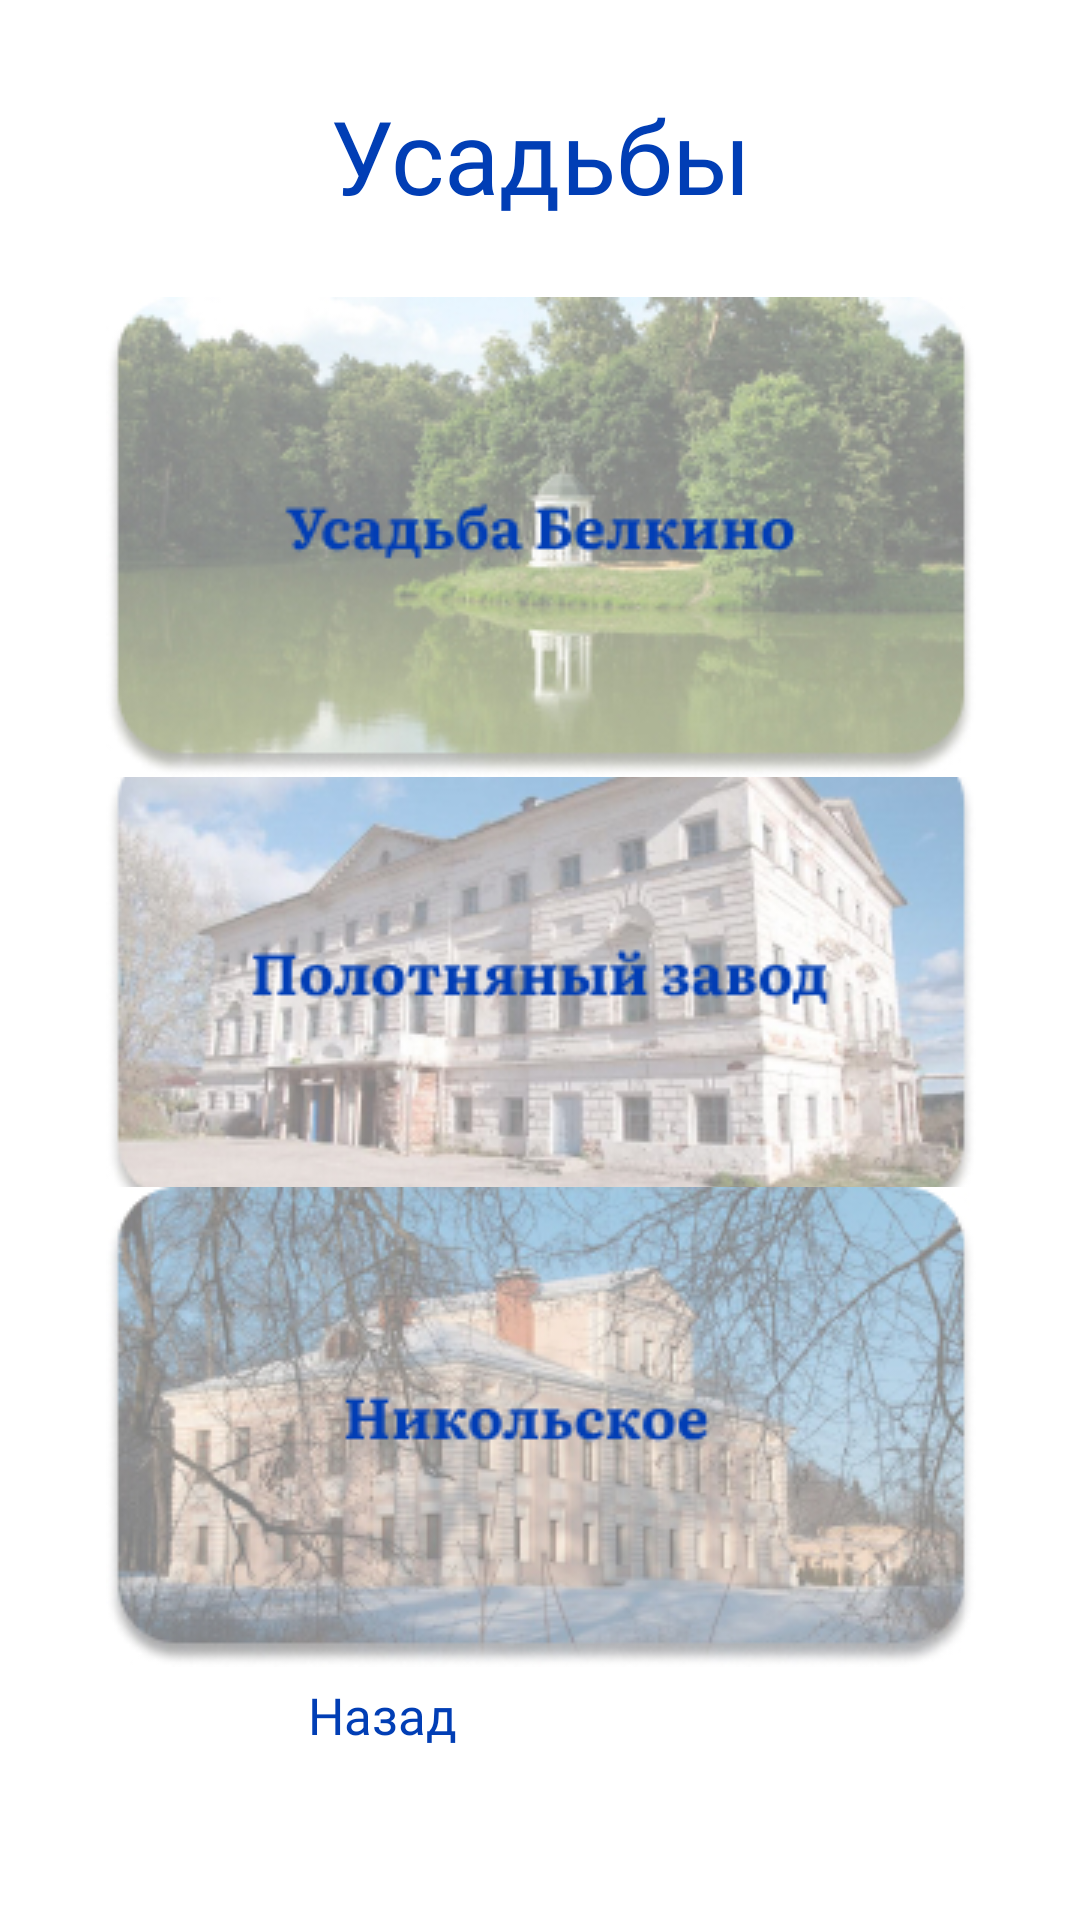

Layout XML and referenced resources for this Android screen:
<!-- AndroidManifest.xml: application theme Theme.NIR -->
<!-- res/layout/activity_estates_page.xml -->
<?xml version="1.0" encoding="utf-8"?>
<androidx.constraintlayout.widget.ConstraintLayout xmlns:android="http://schemas.android.com/apk/res/android"
    xmlns:app="http://schemas.android.com/apk/res-auto"
    xmlns:tools="http://schemas.android.com/tools"
    android:layout_width="match_parent"
    android:layout_height="match_parent"
    android:background="#FFFFFFFF"
    tools:context=".EstatesPage">

    <Button
        android:id="@+id/button7"
        android:layout_width="154dp"
        android:layout_height="58dp"
        android:backgroundTint="#D3FAFF"
        android:fontFamily="@font/literata_bold"
        android:text="Назад"
        android:textColor="#013EB5"
        android:textSize="17sp"
        app:cornerRadius="20dp"
        app:layout_constraintBottom_toBottomOf="parent"
        app:layout_constraintEnd_toEndOf="parent"
        app:layout_constraintHorizontal_bias="0.498"
        app:layout_constraintStart_toStartOf="parent"
        app:layout_constraintTop_toTopOf="parent"
        app:layout_constraintVertical_bias="0.963" />

    <TextView
        android:id="@+id/textView3"
        android:layout_width="wrap_content"
        android:layout_height="wrap_content"
        android:fontFamily="@font/literata_bold"
        android:text="Усадьбы"
        android:textColor="#013EB5"
        android:textSize="34sp"
        app:layout_constraintBottom_toBottomOf="parent"
        app:layout_constraintEnd_toEndOf="parent"
        app:layout_constraintStart_toStartOf="parent"
        app:layout_constraintTop_toTopOf="parent"
        app:layout_constraintVertical_bias="0.049" />

    <androidx.constraintlayout.utils.widget.ImageFilterButton
        android:id="@+id/imageFilterButton2"
        android:layout_width="wrap_content"
        android:layout_height="wrap_content"
        app:layout_constraintBottom_toBottomOf="parent"
        app:layout_constraintEnd_toEndOf="parent"
        app:layout_constraintHorizontal_bias="0.504"
        app:layout_constraintStart_toStartOf="parent"
        app:layout_constraintTop_toTopOf="parent"
        app:layout_constraintVertical_bias="0.516"
        app:srcCompat="@drawable/pz" />

    <androidx.constraintlayout.utils.widget.ImageFilterButton
        android:id="@+id/imageFilterButton3"
        android:layout_width="wrap_content"
        android:layout_height="wrap_content"
        app:layout_constraintBottom_toBottomOf="parent"
        app:layout_constraintEnd_toEndOf="parent"
        app:layout_constraintHorizontal_bias="0.504"
        app:layout_constraintStart_toStartOf="parent"
        app:layout_constraintTop_toTopOf="parent"
        app:layout_constraintVertical_bias="0.824"
        app:srcCompat="@drawable/n" />

    <androidx.constraintlayout.utils.widget.ImageFilterButton
        android:id="@+id/imageFilterButton"
        android:layout_width="wrap_content"
        android:layout_height="wrap_content"
        app:layout_constraintBottom_toBottomOf="parent"
        app:layout_constraintEnd_toEndOf="parent"
        app:layout_constraintHorizontal_bias="0.504"
        app:layout_constraintStart_toStartOf="parent"
        app:layout_constraintTop_toTopOf="parent"
        app:layout_constraintVertical_bias="0.206"
        app:srcCompat="@drawable/b"
        tools:ignore="OnClick" />

</androidx.constraintlayout.widget.ConstraintLayout>
<!-- resources referenced by this layout -->
<resources>
  <!-- drawable b: jpg bitmap (drawable, 53700 bytes) -->
  <!-- drawable n: jpg bitmap (drawable, 69850 bytes) -->
  <!-- drawable pz: jpg bitmap (drawable, 56419 bytes) -->
  <style name="Theme.NIR" parent="Theme.MaterialComponents.DayNight.DarkActionBar">
          
          <item name="colorPrimary">@color/purple_500</item>
          <item name="colorPrimaryVariant">@color/purple_700</item>
          <item name="colorOnPrimary">@color/white</item>
          
          <item name="colorSecondary">@color/teal_200</item>
          <item name="colorSecondaryVariant">@color/teal_700</item>
          <item name="colorOnSecondary">@color/black</item>
          
          <item name="android:statusBarColor" tools:targetApi="l">?attr/colorPrimaryVariant</item>
          
      </style>
  <color name="purple_500">#FF6200EE</color>
  <color name="purple_700">#FF3700B3</color>
  <color name="white">#FFFFFFFF</color>
  <color name="teal_200">#FF03DAC5</color>
  <color name="teal_700">#FF018786</color>
  <color name="black">#FF000000</color>
</resources>
